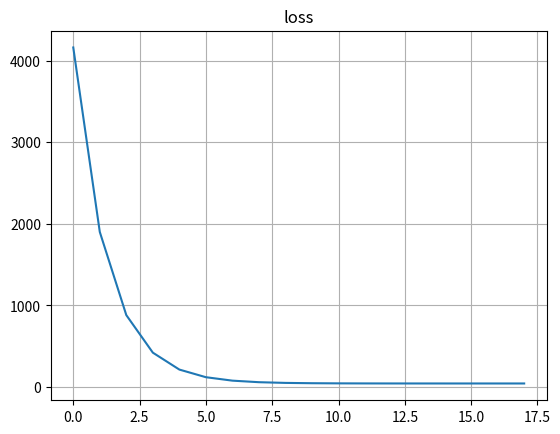
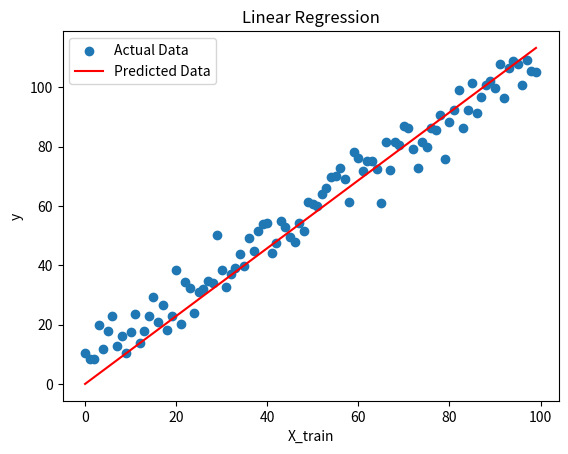

Here is the Python script that generated these plots, in order:
import numpy as np
import matplotlib.pyplot as plt

class GDLinearRegression:
    def __init__(self, n_feature=1, n_iter=200, lr=1e-3, tol=None, train_mode='BGD', batch_size=None, normalization=None):
        self.n_iter = n_iter
        self.lr = lr
        self.tol = tol
        self.train_mode = train_mode
        self.batch_size = batch_size
        self.norm_mode = normalization
        self.W = np.random.random(n_feature+1) * 0.05
        self.loss = []

    def _MSEloss(self, y, y_pred):
        return np.sum((y_pred - y) **2 ) / y.size
    
    def _gradient(self, X, y, y_pred):
        return (y_pred - y) @ X / y.size
    
    def _min_max_norm(self, X):
        self._max = np.max(X, axis=0)
        self._min = np.min(X, axis=0)
        self._range = self._max - self._min
        return (X - self._min) / self._range
    
    def _reverse_min_max_norm(self, x):
        return x * (self._max - self._min) + self._min

    def _mean_norm(self, x):
        self.mu = np.mean(x, axis=0)
        self.sigma = np.std(x, axis=0)
        return (x - self.mu) / self.sigma
    
    def _reverse_mean_norm(self, x):
        return x * self.sigma + self.mu
    
    def _preprocess_data(self, X):
        if self.norm_mode == 'min_max':
            X = self._min_max_norm(X)
        if self.norm_mode == 'mean':
            X = self._mean_norm(X)
        m, n = X.shape
        X_ = np.empty([m, n+1])
        X_[:, 0] = 1
        X_[:, 1:] = X

        return X_
    
    def _shuffle(self, X, y):
        y = y.reshape(-1,1)
        index = np.random.permutation(X.shape[0])
        X_shuffled = X[index]
        y_shuffled = y[index]
        return X_shuffled, y_shuffled
    
    def _predict(self, X):
        return X @ self.W

    def predict(self, X):
        X = self._preprocess_data(X)
        y_pred = X @ self.W
        return y_pred

    def batch_update(self, X, y):

        if self.tol is not None:
            loss_old = np.inf

        for iter in range(self.n_iter):
            print(f'==========epoch_num={iter+1}===========')
            y_pred = self._predict(X)
            loss = self._MSEloss(y, y_pred)
            self.loss.append(loss)

            if self.tol is not None:
                if np.abs(loss_old - loss) < self.tol:
                    break
                loss_old = loss
        
            grad = self._gradient(X, y, y_pred)
            self.W = self.W - self.lr * grad
            print(f'current_weight={self.W}\n')

    def stochastic_update(self, init_X, init_y):

        if self.tol is not None:
            loss_old = np.inf

        for iter in range(self.n_iter):
            print(f'==========epoch_num={iter+1}===========')
            X, y = self._shuffle(init_X, init_y)
            sample = X[0,:].reshape(-1,2)
            y = y[0,:]
            y_pred = self._predict(sample).reshape(-1)
            loss = self._MSEloss(y, y_pred)
            self.loss.append(loss)

            if self.tol is not None:
                if np.abs(loss_old - loss) < self.tol:
                    break
                loss_old = loss
        
            grad = self._gradient(sample, y, y_pred)
            self.W = self.W - self.lr * grad
            print(f'current_weight={self.W}\n')
    
    def mini_batch_update(self, init_X, init_y):

        batch_size = self.batch_size
        print(f'batchsize={batch_size}')

        if self.tol is not None:
            loss_old = np.inf

        for iter in range(self.n_iter):
            X, y = self._shuffle(init_X, init_y)
            print(f'==========epoch_num={iter+1}===========')
            for j in range(int(X.shape[0]/batch_size)):
                print(f'----------batch_num={j+1}-----------')
                sample = X[j*batch_size:(j+1)*batch_size,:].reshape(-1,2)
                y_sample = y[j*batch_size:(j+1)*batch_size,:].reshape(-1)
                y_pred = self._predict(sample).reshape(-1)
                loss = self._MSEloss(y_sample, y_pred)
                self.loss.append(loss)

                if self.tol is not None:
                    if np.abs(loss_old - loss) < self.tol:
                        break
                    loss_old = loss
                grad = self._gradient(sample, y_sample, y_pred)
                self.W = self.W - self.lr * grad
                print(f'current_weight={self.W}\n')

    def train(self, X_train, Y_train):
        X_train = self._preprocess_data(X_train)
        if self.train_mode == 'BGD':
            self.batch_update(X_train, Y_train)
        elif self.train_mode == 'SGD':
            self.stochastic_update(X_train, Y_train)
        elif self.train_mode == 'MBGD':
            self.mini_batch_update(X_train, Y_train)

    def plot_loss(self):
        # print(self.loss)
        plt.plot(self.loss)
        plt.title('loss')
        plt.grid()
        plt.show()

if __name__ == '__main__':

    X_train = np.arange(100).reshape(100,1)
    a, b = 1, 10
    y_train = a * X_train + b + np.random.normal(0, 5, size=X_train.shape)
    y_train = y_train.reshape(-1)
    _, n_feature = X_train.shape
    # print(n_feature)
    # print(y_train.size)

    bgd_lreg = GDLinearRegression(n_feature=n_feature, n_iter=300, lr=0.0001, tol=0.01, train_mode='BGD', normalization='None')
    bgd_lreg.train(X_train, y_train)
    bgd_lreg.plot_loss()
    print(f'Learned weights are {bgd_lreg.W}')
    y_pred = bgd_lreg.predict(X_train)

    # sgd_lreg = GDLinearRegression(n_feature=n_feature, n_iter=300, lr=0.0001, tol=0.1, train_mode='SGD', normalization='None')
    # sgd_lreg.train(X_train, y_train)
    # sgd_lreg.plot_loss()
    # print(f'Learned weights are {sgd_lreg.W}')
    # y_pred = sgd_lreg.predict(X_train)

    # mbgd_lreg = GDLinearRegression(n_feature=n_feature, n_iter=300, lr=0.01, tol=0.1, train_mode='MBGD', batch_size=10, normalization='min_max')
    # mbgd_lreg.train(X_train, y_train)
    # mbgd_lreg.plot_loss()
    # print(f'Learned weights are {mbgd_lreg.W}')
    # y_pred = mbgd_lreg.predict(X_train)

    plt.figure()
    plt.scatter(X_train, y_train, label="Actual Data")
    plt.plot(X_train, y_pred, label="Predicted Data", c='red')
    plt.title("Linear Regression")
    plt.xlabel("X_train")
    plt.ylabel("y")
    plt.legend()
    plt.show()